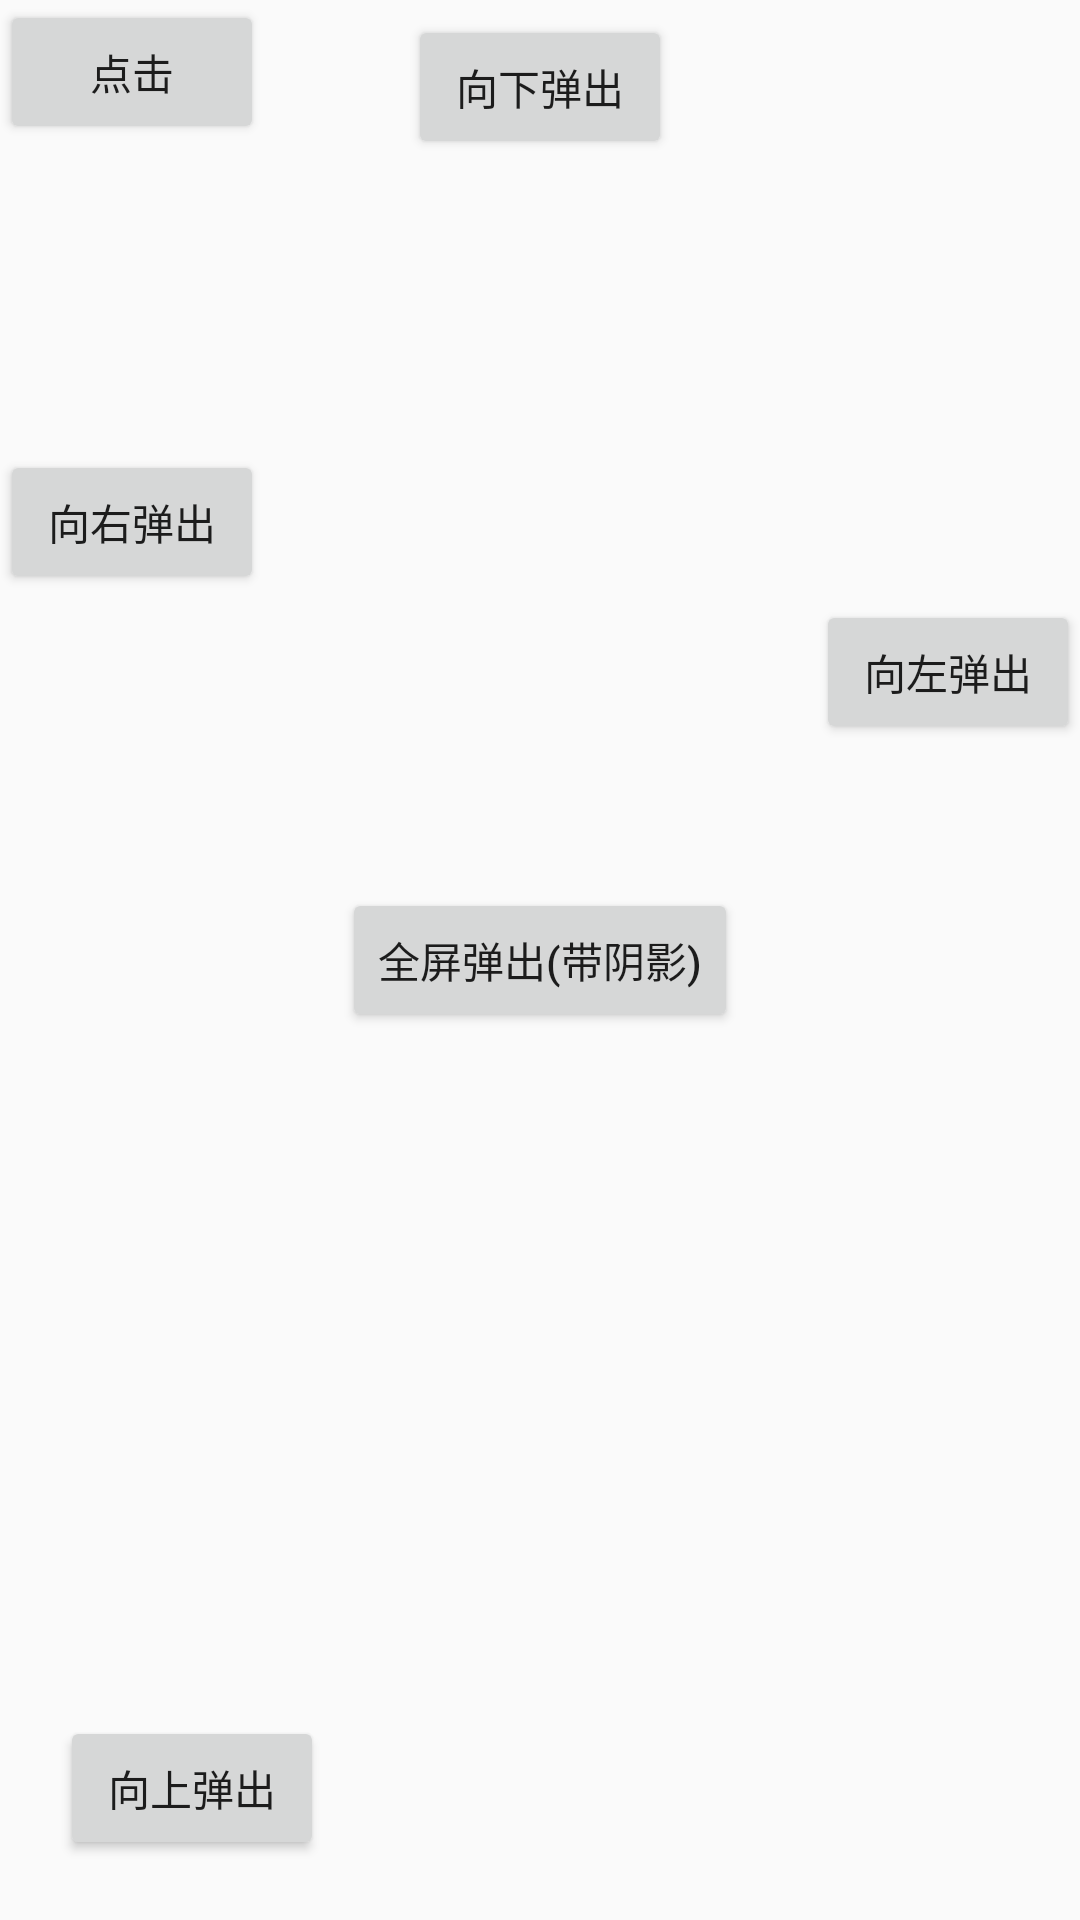

The Android layout XML behind this screen, and the referenced resources:
<!-- AndroidManifest.xml: application theme AppTheme.NoActionBar -->
<!-- res/layout/fragment_home_four.xml -->
<?xml version="1.0" encoding="utf-8"?>
<layout
    xmlns:android="http://schemas.android.com/apk/res/android"
    >

    <RelativeLayout
        android:layout_width="match_parent"
        android:layout_height="match_parent"
        android:orientation="vertical">

        <Button
            android:id="@+id/bt"
            android:layout_width="wrap_content"
            android:layout_height="wrap_content"
            android:text="点击"/>

        <Button
            android:id="@+id/bt01"
            android:layout_width="wrap_content"
            android:layout_height="wrap_content"
            android:layout_below="@id/toolbar"
            android:layout_centerHorizontal="true"
            android:layout_marginTop="5dp"
            android:text="向下弹出"/>

        <Button
            android:id="@+id/bt02"
            android:layout_width="wrap_content"
            android:layout_height="wrap_content"
            android:layout_marginTop="150dp"
            android:onClick="showRightPop"
            android:text="向右弹出"/>

        <Button
            android:id="@+id/bt03"
            android:layout_width="wrap_content"
            android:layout_height="wrap_content"
            android:layout_alignParentRight="true"
            android:layout_marginTop="200dp"
            android:onClick="showLeftPop"
            android:text="向左弹出"/>

        <Button
            android:id="@+id/bt04"
            android:layout_width="wrap_content"
            android:layout_height="wrap_content"
            android:layout_centerInParent="true"
            android:onClick="showAll"
            android:text="全屏弹出(带阴影)"/>

        <Button
            android:id="@+id/bt05"
            android:layout_width="wrap_content"
            android:layout_height="wrap_content"
            android:layout_alignParentBottom="true"
            android:layout_alignParentLeft="true"
            android:layout_marginBottom="20dp"
            android:layout_marginLeft="20dp"
            android:onClick="showUpPop"
            android:text="向上弹出"/>

        <ImageView
            android:id="@+id/bt06"
            android:layout_width="30dp"
            android:layout_height="30dp"
            android:layout_alignParentBottom="true"
            android:layout_alignParentRight="true"
            android:layout_marginBottom="40dp"
            android:layout_marginRight="40dp"
            android:onClick="showReminder"
            android:src="@mipmap/add_friend_pressed"/>

    </RelativeLayout>
</layout>
<!-- resources referenced by this layout -->
<resources>
  <style name="AppTheme.NoActionBar">
          <item name="windowActionBar">false</item>
          <item name="windowNoTitle">true</item>
      </style>
</resources>
